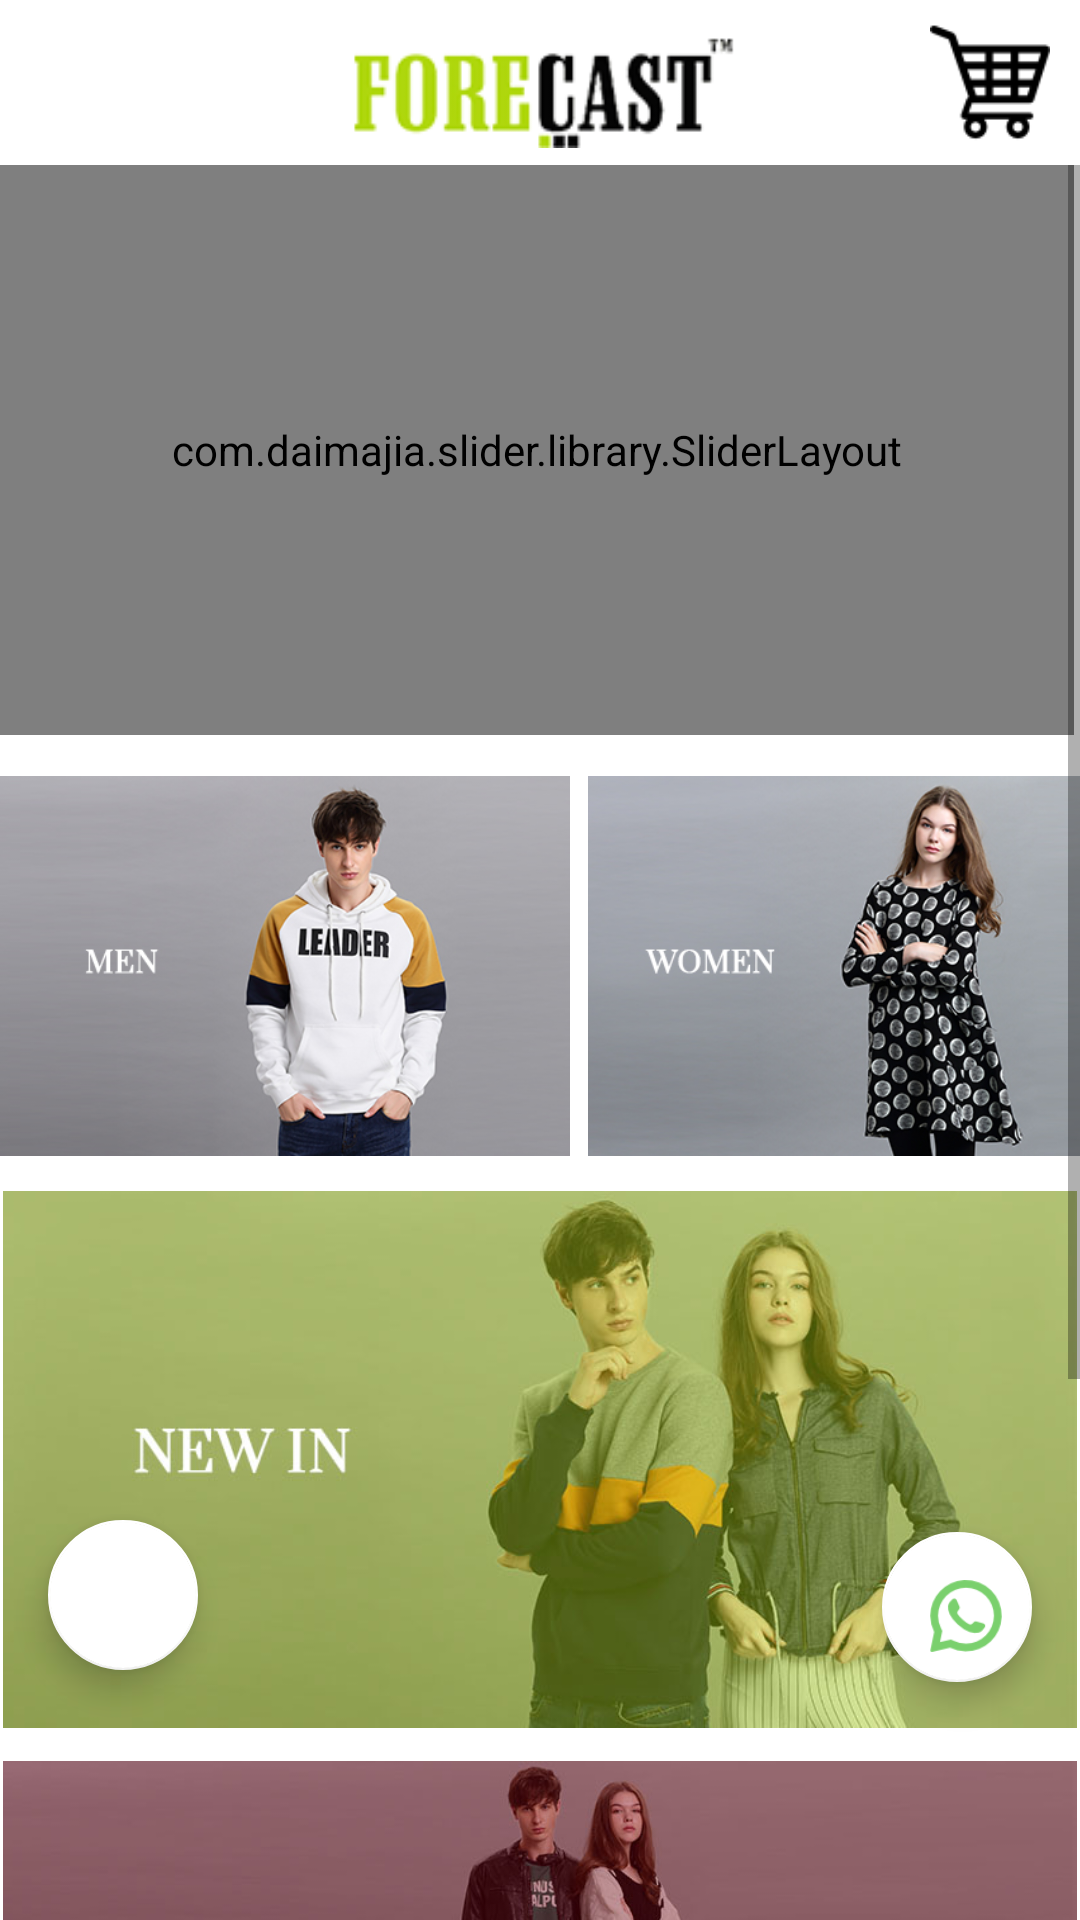

This screen was rendered from an Android layout file. Write that file and the resources it references.
<!-- AndroidManifest.xml: application theme AppTheme -->
<!-- res/layout/activity_main.xml -->
<?xml version="1.0" encoding="utf-8"?>
<android.support.constraint.ConstraintLayout xmlns:android="http://schemas.android.com/apk/res/android"
    xmlns:app="http://schemas.android.com/apk/res-auto"
    xmlns:tools="http://schemas.android.com/tools"
    android:layout_width="match_parent"
    android:layout_height="match_parent"
    android:background="#fff"

    tools:context="com.example.zahidali.forecast_final.MainActivity">


    <LinearLayout
        android:id="@+id/linearLayout3"


        android:layout_width="match_parent"
        android:layout_height="wrap_content">

        <include layout="@layout/toolbar" />
    </LinearLayout>

    <ScrollView
        android:layout_width="wrap_content"
        android:layout_height="0dp"
        app:layout_constraintBottom_toBottomOf="parent"
        app:layout_constraintEnd_toEndOf="parent"
        app:layout_constraintStart_toStartOf="parent"
        app:layout_constraintTop_toBottomOf="@+id/linearLayout3">

        <LinearLayout
            android:layout_width="match_parent"

            android:layout_height="match_parent"
            android:orientation="vertical">

            <com.daimajia.slider.library.SliderLayout
                android:id="@+id/slider"
                android:layout_width="match_parent"
                android:layout_height="190dp"
                android:layout_marginEnd="2dp"

                android:layout_toStartOf="@+id/toolbar">


            </com.daimajia.slider.library.SliderLayout>

            <LinearLayout
                android:id="@+id/layyy"
                android:layout_width="match_parent"
                android:layout_height="wrap_content"
                android:orientation="horizontal">

                <ImageView
                    android:id="@+id/mennn"
                    android:layout_width="190dp"
                    android:layout_height="150dp"
                    android:layout_marginRight="6dp"
                    android:layout_marginTop="2dp"
                    android:layout_toStartOf="@+id/slider"

                    android:src="@drawable/men" />

                <ImageView
                    android:id="@+id/womennn"
                    android:layout_width="190dp"
                    android:layout_height="150dp"
                    android:layout_marginRight="10dp"
                    android:layout_marginTop="2dp"
                    android:layout_toStartOf="@+id/slider"
                    android:src="@drawable/women"

                    />


            </LinearLayout>

            <LinearLayout
                android:layout_width="match_parent"
                android:layout_height="wrap_content"
                android:layout_toStartOf="@+id/layyy"
                android:orientation="vertical">

                <ImageView
                    android:id="@+id/newinnn"
                    android:layout_width="match_parent"
                    android:layout_height="179dp"
                    android:src="@drawable/newa" />

                <ImageView
                    android:id="@+id/saleee"
                    android:layout_width="match_parent"
                    android:layout_height="179dp"
                    android:layout_marginBottom="5dp"
                    android:layout_marginTop="11dp"
                    android:src="@drawable/sale" />


            </LinearLayout>

<include layout="@layout/footers"/>
        </LinearLayout>


    </ScrollView>

    <android.support.design.widget.FloatingActionButton
        android:id="@+id/whatsapp"
        android:layout_width="50dp"
        android:layout_height="50dp"
        android:layout_marginBottom="8dp"
        android:layout_marginEnd="16dp"
        android:layout_marginTop="8dp"
        app:backgroundTint="#fff"
        android:src="@drawable/whatsapp"
        app:layout_constraintBottom_toBottomOf="parent"
        app:layout_constraintEnd_toEndOf="parent"
        app:layout_constraintTop_toTopOf="parent"
        app:layout_constraintVertical_bias="0.876" />

    <android.support.design.widget.FloatingActionButton
        android:id="@+id/face"
        android:layout_width="50dp"
        android:layout_height="50dp"
        android:layout_marginBottom="8dp"
        android:layout_marginEnd="228dp"
        android:layout_marginStart="8dp"
        app:backgroundTint="#fff"
        android:clickable="true"
        android:src="@drawable/faceeee"
        app:layout_constraintBottom_toBottomOf="@+id/whatsapp"
        app:layout_constraintEnd_toStartOf="@+id/whatsapp"
        app:layout_constraintHorizontal_bias="1.0"
        app:layout_constraintStart_toStartOf="parent"
        app:layout_constraintTop_toTopOf="@+id/whatsapp" />
</android.support.constraint.ConstraintLayout>
<!-- res/layout/toolbar.xml (included above) -->
<?xml version="1.0" encoding="utf-8"?>
<LinearLayout xmlns:android="http://schemas.android.com/apk/res/android"
    android:layout_width="match_parent"

    android:background="#f2f2f2"

    android:layout_height="match_parent">

    <android.support.v7.widget.Toolbar
        android:id="@+id/toolbar"
        android:layout_width="match_parent"
        android:layout_height="55dp"
        android:background="#fff">


        <ImageView
            android:layout_width="130dp"
            android:layout_height="60dp"
            android:layout_gravity="center"
            android:layout_weight="3"
            android:src="@drawable/logo"


            />

        <ImageView
            android:id="@+id/bag"
            android:layout_width="60dp"
            android:layout_height="40dp"
            android:layout_gravity="right"

            android:layout_weight="20"
            android:src="@drawable/caart"
     />




    </android.support.v7.widget.Toolbar>

</LinearLayout>
<!-- res/layout/footers.xml (included above) -->
<?xml version="1.0" encoding="utf-8"?>
<RelativeLayout
    xmlns:android="http://schemas.android.com/apk/res/android"
    xmlns:app="http://schemas.android.com/apk/res-auto"
    xmlns:tools="http://schemas.android.com/tools"
    android:layout_width="match_parent"
    android:weightSum="2"
    android:paddingTop="10dp"

    android:background="#f2f2f2"

    android:layout_marginTop="5dp"
    android:id="@+id/rela"

    android:layout_height="wrap_content">

    <ImageView
        android:id="@+id/textView3"
        android:layout_width="150dp"
        android:layout_height="50dp"

        android:layout_alignParentTop="true"
        android:layout_centerHorizontal="true"
        android:background="@drawable/logo"

        android:textAlignment="center"
        android:textAllCaps="true" />





    <LinearLayout
        android:layout_width="match_parent"
        android:layout_height="55dp"
        android:id="@+id/layy"
        android:layout_marginTop="10dp"
        android:layout_below="@id/textView3"
        android:orientation="horizontal"
        >


        <ImageView
            android:layout_width="40dp"
            android:layout_height="37dp"
            android:src="@drawable/logoo"
            android:layout_marginLeft="10dp"/>

        <TextView
            android:layout_width="305dp"
            android:layout_height="36dp"
            android:background="@drawable/white_border"
            android:gravity="center"
            android:paddingLeft="5dp"
            android:paddingRight="5dp"
            android:text="Developed By INNOVATORS TECHNOLOGIES"
            android:textColor="#000"
            />

    </LinearLayout>






</RelativeLayout>





    
        
        
        

        
        
        
        
        

        
        
        
        
        
        
        
<!-- resources referenced by this layout -->
<resources>
  <!-- drawable caart: png bitmap (drawable, 1391 bytes) -->
  <!-- drawable logo: png bitmap (drawable, 12511 bytes) -->
  <!-- drawable men: jpg bitmap (drawable, 75714 bytes) -->
  <!-- drawable newa: jpg bitmap (drawable, 52756 bytes) -->
  <!-- drawable sale: jpg bitmap (drawable, 52328 bytes) -->
  <!-- drawable whatsapp: png bitmap (drawable, 2345 bytes) -->
  <!-- drawable white_border (drawable) -->
  <?xml version="1.0" encoding="utf-8"?>
  <shape xmlns:android="http://schemas.android.com/apk/res/android">
      <solid android:color="#fff"
  
          />
      
      <stroke
  
  
         />
      <corners
          android:bottomLeftRadius="10dp"
          android:bottomRightRadius="10dp"
          android:topLeftRadius="10dp"
          android:topRightRadius="10dp"/>
  </shape>
  <!-- drawable women: jpg bitmap (drawable, 90657 bytes) -->
  <style name="AppTheme" parent="Theme.AppCompat.Light.NoActionBar">
          
          <item name="colorPrimary">@color/colorPrimary</item>
          <item name="colorPrimaryDark">@color/colorPrimaryDark</item>
          <item name="colorAccent">#000</item>
          <item name="android:statusBarColor">@android:color/transparent</item>
          <item name="android:navigationBarColor">@android:color/transparent</item>
          <item name="android:windowTranslucentStatus">false</item>
          <item name="android:windowTranslucentNavigation">false</item>
      </style>
  <color name="colorPrimary">#3F51B5</color>
  <color name="colorPrimaryDark">#303F9F</color>
</resources>
